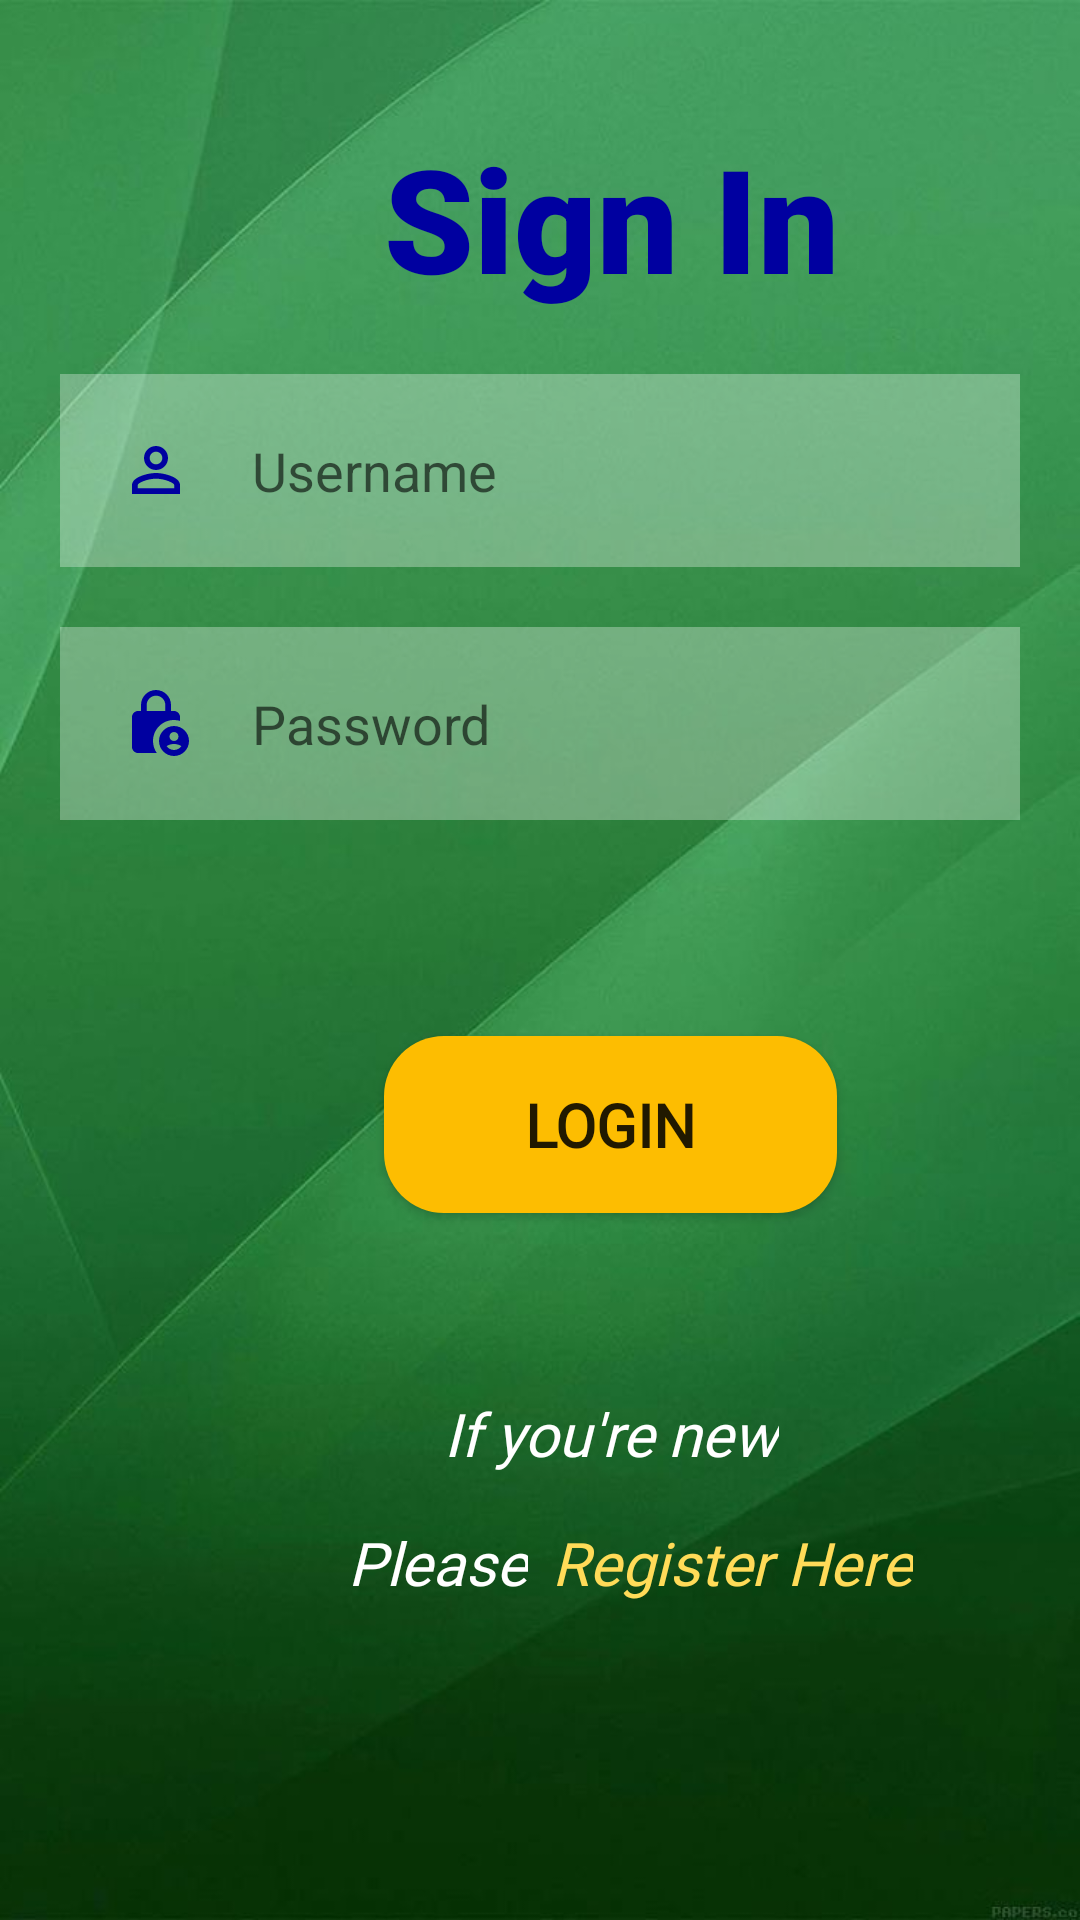

Produce the Android XML layout that renders to this screen, including the resource entries it uses.
<!-- AndroidManifest.xml: application theme Theme.FIXXED -->
<!-- res/layout/activity_login_page.xml -->
<?xml version="1.0" encoding="utf-8"?>
<androidx.constraintlayout.widget.ConstraintLayout xmlns:android="http://schemas.android.com/apk/res/android"
    xmlns:app="http://schemas.android.com/apk/res-auto"
    xmlns:tools="http://schemas.android.com/tools"
    android:layout_width="match_parent"
    android:layout_height="match_parent"
    android:background="@drawable/bg_login"
    tools:context=".login_registerpage.LoginPage">

    <TextView
        android:id="@+id/login_txt"
        android:layout_width="wrap_content"
        android:layout_height="wrap_content"
        android:layout_marginStart="128dp"
        android:fontFamily="sans-serif-black"
        android:text="Sign In"
        android:textColor="@color/newmidnightblue"
        android:textSize="48dp"
        android:textStyle="bold"
        app:layout_constraintBottom_toBottomOf="parent"
        app:layout_constraintStart_toStartOf="parent"
        app:layout_constraintTop_toTopOf="parent"
        app:layout_constraintVertical_bias="0.07" />

    <EditText
        android:id="@+id/username"
        android:layout_width="match_parent"
        android:layout_height="wrap_content"
        android:layout_below="@id/login_txt"
        android:layout_margin="20dp"
        android:layout_marginTop="16dp"
        android:background="#50ffffff"
        android:drawableLeft="@drawable/ic_user"
        android:drawablePadding="20dp"
        android:hint="Username"
        android:padding="20dp"
        android:textColor="@color/black"
        app:layout_constraintTop_toBottomOf="@+id/login_txt"
        tools:layout_editor_absoluteX="20dp" />

    <EditText
        android:id="@+id/password"
        android:layout_width="match_parent"
        android:layout_height="wrap_content"
        android:layout_below="@id/username"
        android:layout_margin="20dp"
        android:layout_marginTop="150dp"
        android:background="#50ffffff"
        android:drawableLeft="@drawable/ic_lock_password"
        android:drawablePadding="20dp"
        android:hint="Password"
        android:padding="20dp"
        android:textColor="@color/black"
        app:layout_constraintTop_toBottomOf="@+id/username"
        tools:layout_editor_absoluteX="40dp" />

    <Button
        android:id="@+id/loginBtn"
        android:layout_width="151dp"
        android:layout_height="59dp"
        android:layout_below="@id/password"
        android:layout_marginStart="128dp"
        android:layout_marginTop="72dp"
        android:background="@drawable/bg_button"
        android:elevation="20dp"
        android:fontFamily="@font/roboto_bold"
        android:padding="10dp"
        android:text="Login"
        android:textSize="20dp"
        android:textStyle="bold"
        app:layout_constraintStart_toStartOf="parent"
        app:layout_constraintTop_toBottomOf="@+id/password" />

    <TextView
        android:id="@+id/registerTxt1"
        android:layout_width="wrap_content"
        android:layout_height="wrap_content"
        android:layout_below="@id/loginBtn"
        android:layout_marginStart="148dp"
        android:layout_marginTop="60dp"
        android:fontFamily="@font/roboto"
        android:text="If you're new"
        android:textColor="@color/white"
        android:textSize="20sp"
        android:textStyle="italic"
        app:layout_constraintStart_toStartOf="parent"
        app:layout_constraintTop_toBottomOf="@+id/loginBtn" />

    <TextView
        android:id="@+id/registerTxt2"
        android:layout_width="wrap_content"
        android:layout_height="wrap_content"
        android:layout_below="@id/registerTxt1"
        android:layout_marginStart="116dp"
        android:layout_marginTop="16dp"
        android:fontFamily="@font/roboto"
        android:text="Please"
        android:textColor="@color/white"
        android:textSize="20sp"
        android:textStyle="italic"
        app:layout_constraintStart_toStartOf="parent"
        app:layout_constraintTop_toBottomOf="@+id/registerTxt1" />


    <TextView
        android:id="@+id/registerLink"
        android:layout_width="wrap_content"
        android:layout_height="wrap_content"
        android:layout_below="@id/registerTxt1"
        android:layout_marginStart="184dp"
        android:layout_marginTop="16dp"
        android:fontFamily="@font/roboto"
        android:text="@string/registerLink"
        android:textColor="#FFDB58"
        android:textSize="20sp"
        android:textStyle="italic"
        app:layout_constraintStart_toStartOf="parent"
        app:layout_constraintTop_toBottomOf="@+id/registerTxt1" />

</androidx.constraintlayout.widget.ConstraintLayout>
<!-- resources referenced by this layout -->
<resources>
  <color name="black">#FF000000</color>
  <color name="newmidnightblue">#FF0000A0</color>
  <color name="white">#FFFFFFFF</color>
  <!-- drawable bg_button (drawable) -->
  <?xml version="1.0" encoding="utf-8"?>
  <shape xmlns:android="http://schemas.android.com/apk/res/android">
      <solid android:color="@color/neongold"></solid>
      <corners android:radius="20dp"></corners>
  </shape>
  <!-- drawable bg_login: jpg bitmap (drawable, 35258 bytes) -->
  <!-- drawable ic_lock_password (drawable) -->
  <vector android:height="24dp" android:tint="#0000A0"
      android:viewportHeight="24" android:viewportWidth="24"
      android:width="24dp" xmlns:android="http://schemas.android.com/apk/res/android">
      <path android:fillColor="@android:color/white" android:pathData="M18,11c0.7,0 1.37,0.1 2,0.29V10c0,-1.1 -0.9,-2 -2,-2h-1V6c0,-2.76 -2.24,-5 -5,-5S7,3.24 7,6v2H6c-1.1,0 -2,0.9 -2,2v10c0,1.1 0.9,2 2,2h6.26C11.47,20.87 11,19.49 11,18C11,14.13 14.13,11 18,11zM8.9,6c0,-1.71 1.39,-3.1 3.1,-3.1s3.1,1.39 3.1,3.1v2H8.9V6z"/>
      <path android:fillColor="@android:color/white" android:pathData="M18,13c-2.76,0 -5,2.24 -5,5s2.24,5 5,5s5,-2.24 5,-5S20.76,13 18,13zM18,15c0.83,0 1.5,0.67 1.5,1.5S18.83,18 18,18s-1.5,-0.67 -1.5,-1.5S17.17,15 18,15zM18,21c-1.03,0 -1.94,-0.52 -2.48,-1.32C16.25,19.26 17.09,19 18,19s1.75,0.26 2.48,0.68C19.94,20.48 19.03,21 18,21z"/>
  </vector>
  <!-- drawable ic_user (drawable) -->
  <vector android:height="24dp" android:tint="#0000A0"
      android:viewportHeight="24" android:viewportWidth="24"
      android:width="24dp" xmlns:android="http://schemas.android.com/apk/res/android">
      <path android:fillColor="@android:color/white" android:pathData="M12,5.9c1.16,0 2.1,0.94 2.1,2.1s-0.94,2.1 -2.1,2.1S9.9,9.16 9.9,8s0.94,-2.1 2.1,-2.1m0,9c2.97,0 6.1,1.46 6.1,2.1v1.1L5.9,18.1L5.9,17c0,-0.64 3.13,-2.1 6.1,-2.1M12,4C9.79,4 8,5.79 8,8s1.79,4 4,4 4,-1.79 4,-4 -1.79,-4 -4,-4zM12,13c-2.67,0 -8,1.34 -8,4v3h16v-3c0,-2.66 -5.33,-4 -8,-4z"/>
  </vector>
  <string name="registerLink">Register Here</string>
  <style name="Theme.FIXXED" parent="Base.Theme.FIXXED" />
  <color name="neongold">#FFFDBD01</color>
  <style name="Base.Theme.FIXXED" parent="Theme.AppCompat.Light.NoActionBar">
          
          
      </style>
</resources>
